Labelled photos from "gmapsdatasetsss", an image-classification folder in sirius-siri/Terrain_Recognition. The possible labels are: grass, rocky terrain, salt marsh, sandy terrain, snow rocky terrain, water marsh.

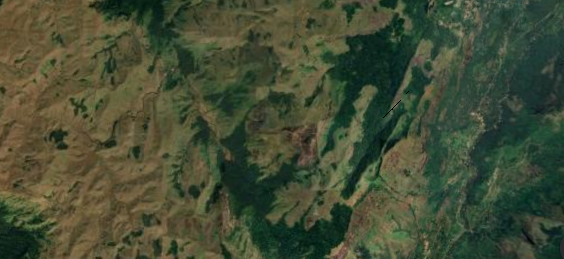
Label: rocky terrain

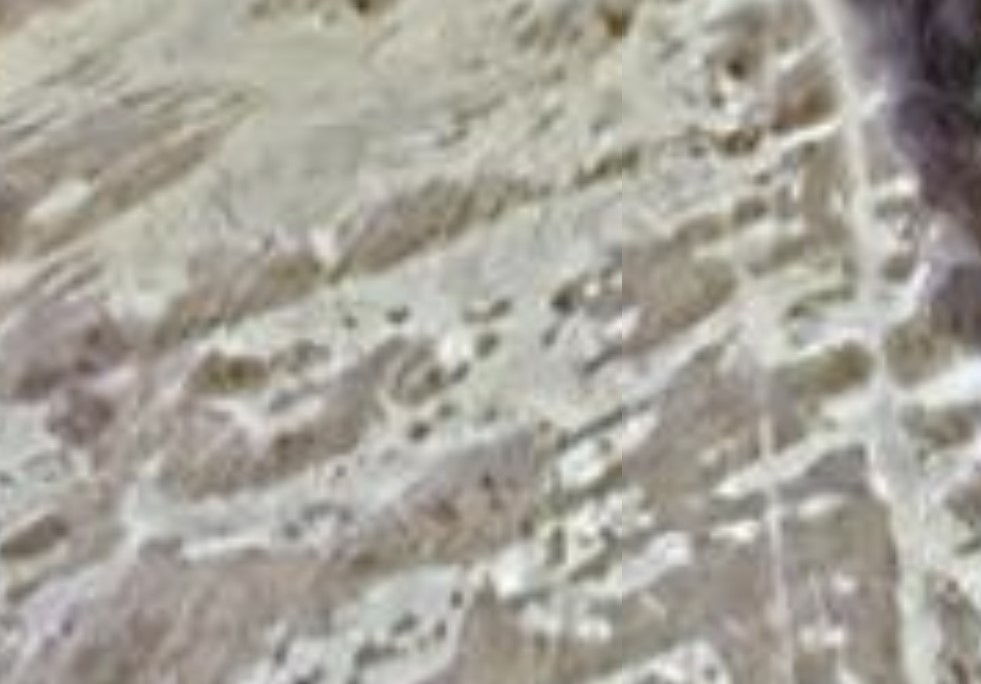
Label: salt marsh

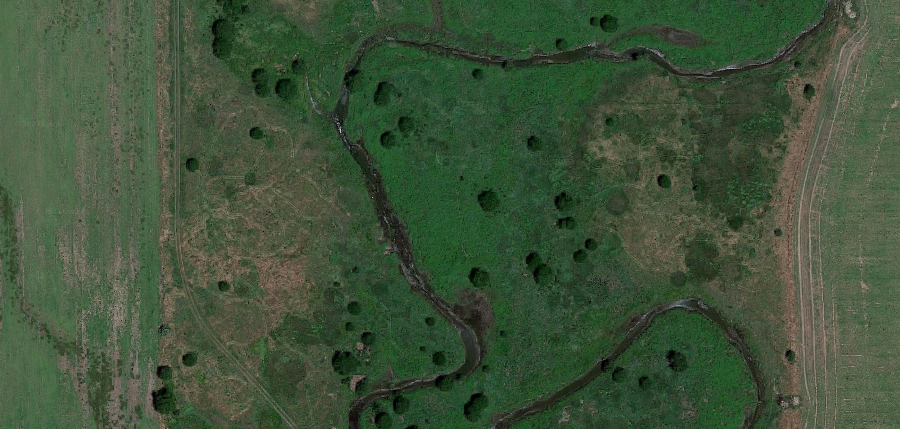
Label: grass

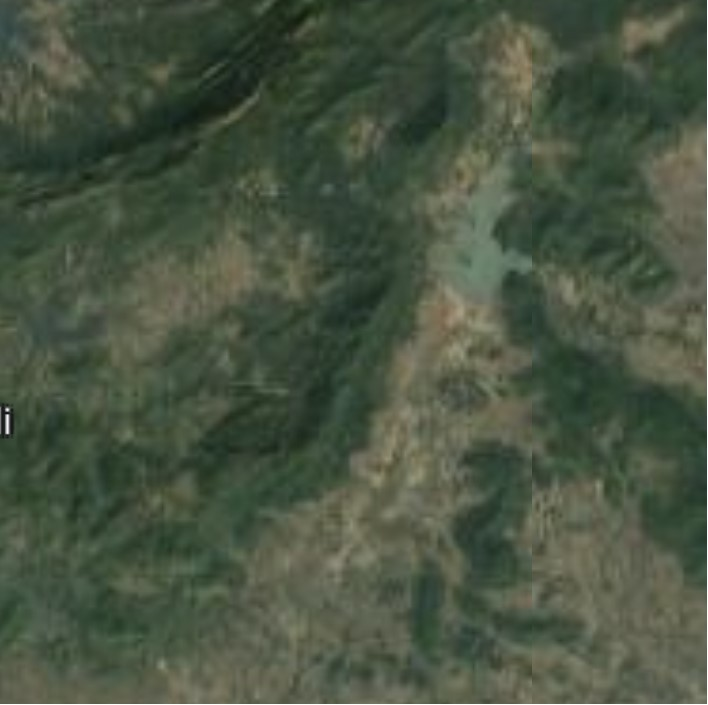
Label: water marsh

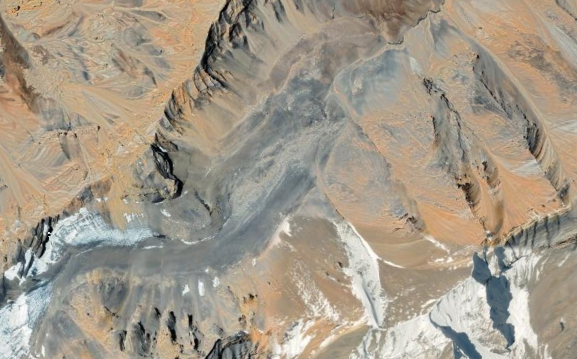
Label: snow rocky terrain

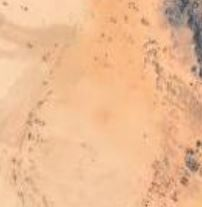
Label: sandy terrain
